Run: headless pygame with SDL's dummy video driver; simulated clock (each Clock.tick advances the game by its frame time, no real sleeping); random seed 0; keys injected as events and as key.get_pressed() state; no mouse input.
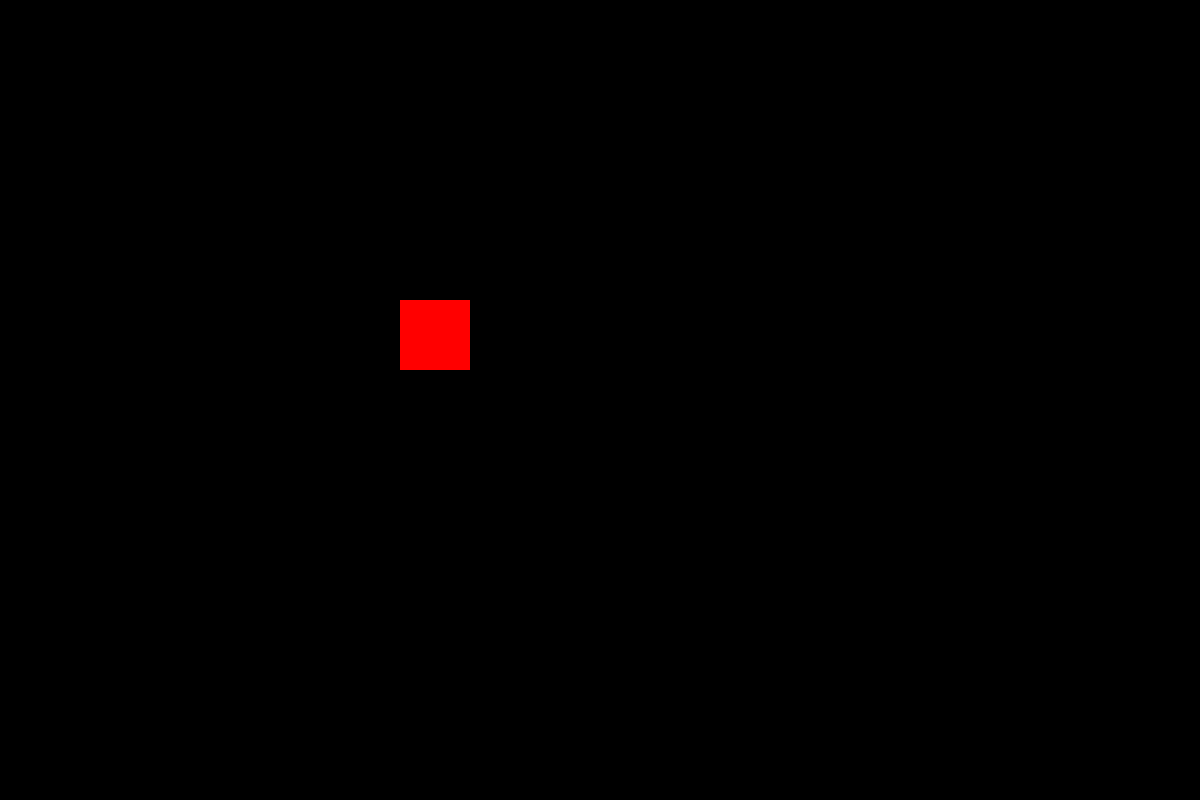
Frame 1 of 4 · flips 1–60 · no input
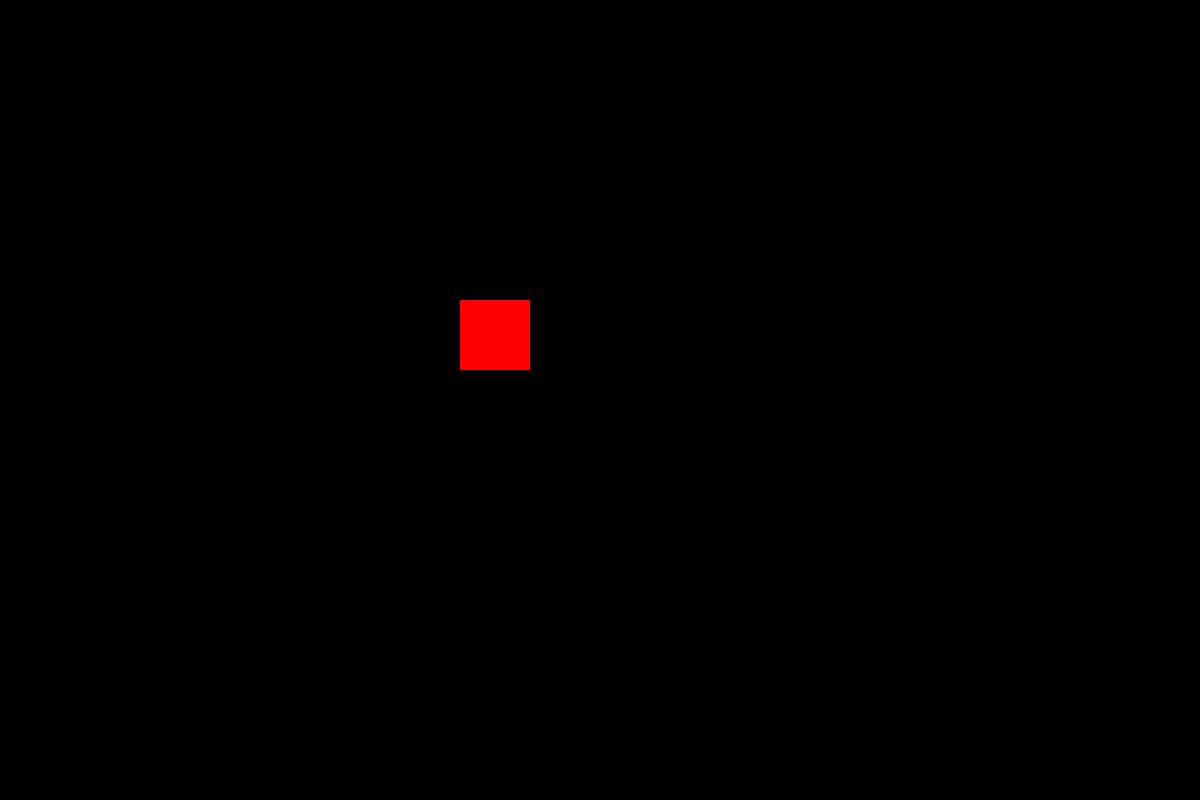
Frame 2 of 4 · flips 61–180 · tapped SPACE, RETURN · held RIGHT (→), D
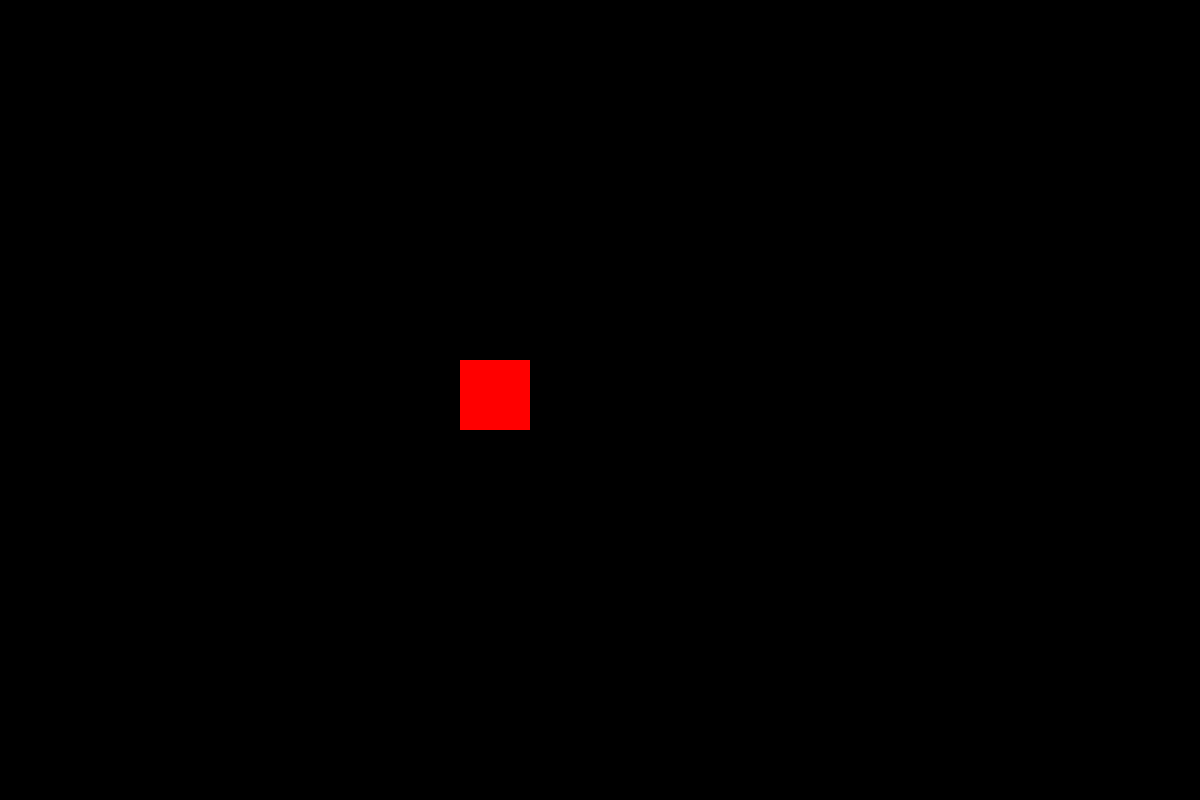
Frame 3 of 4 · flips 181–300 · held DOWN (↓), S
Frame 4 of 4 · flips 301–420 · held LEFT (←), A, UP (↑), W · screen same as frame 1, image omitted

The pygame program that drew these frames:

import pygame , sys 
pygame.init()
# variables
size_x = 1200
size_y = 800
red = (255,0,0)
black = (0,0,0)
rect_x = 400
rect_y = 300

# screen
win = pygame.display.set_mode((size_x,size_y))

# give title for window
pygame.display.set_caption('Working with Keys')



# main function
def main(rect_x,rect_y):
    while True:
        for event in pygame.event.get():
            if event.type == pygame.QUIT:
                pygame.quit()
                sys.exit()
            # hasas be feshordan kelid rooye keyboard 
            elif event.type == pygame.KEYDOWN:
                if event.key == pygame.K_a or event.key == pygame.K_LEFT:
                    if rect_x < -60:
                        rect_x = 1130
                    else:    
                        rect_x -= 30
                if event.key == pygame.K_d or event.key == pygame.K_RIGHT:
                    if rect_x > 1130:
                        rect_x = 0
                    else:    
                        rect_x += 30
                if event.key == pygame.K_w or event.key == pygame.K_UP:
                    if rect_y < -60:
                        rect_y = 720
                    else:    
                        rect_y -= 30
                if event.key == pygame.K_s or event.key == pygame.K_DOWN:
                    if rect_y > 730:
                        rect_y = 0
                    else:    
                        rect_y += 30


        win.fill('black')            
        pygame.draw.rect(win,red,(rect_x,rect_y,70,70))
        pygame.display.update()        


main(rect_x,rect_y)
